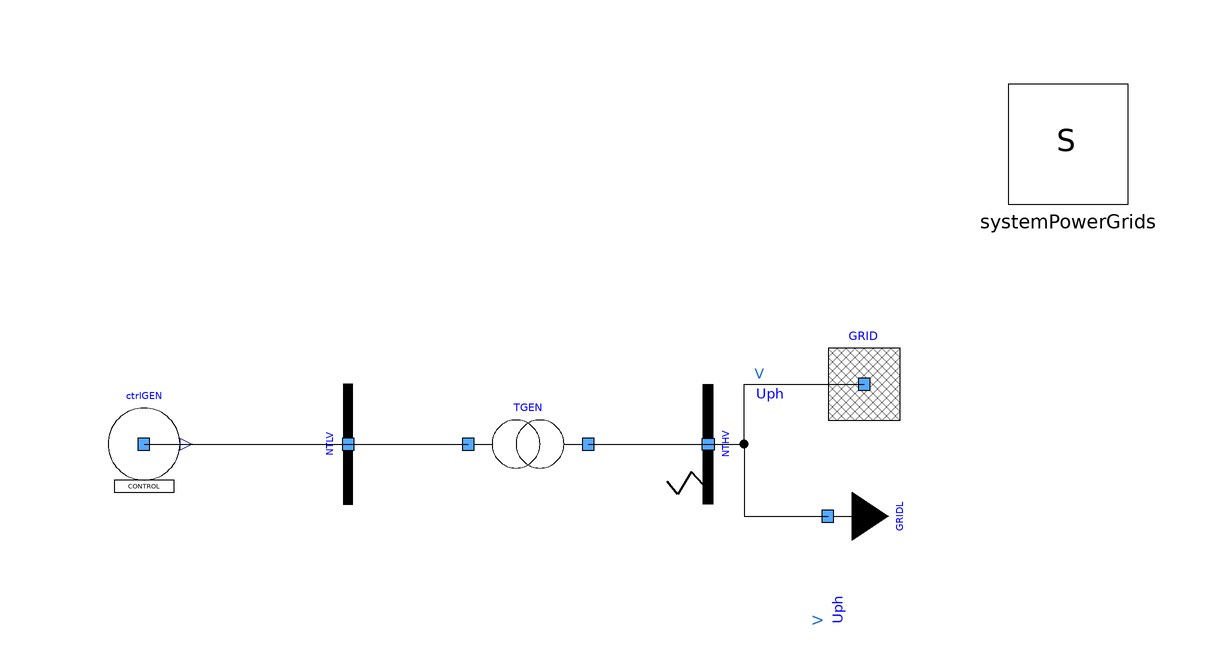

The component connection diagram of the Modelica model below, drawn from its own Placement and Line annotations.

model ControlledGridWithControlledGen "System under automatic control with high-level controlled generator component"
  extends Modelica.Icons.Example;
  inner PowerGrids.Electrical.System systemPowerGrids(initOpt = PowerGrids.Types.Choices.InitializationOption.globalSteadyStateFixedPowerFlow)  annotation(
    Placement(visible = true, transformation(origin = {90, 50}, extent = {{-10, -10}, {10, 10}}, rotation = 0)));
  PowerGrids.Electrical.Buses.Bus NTLV(SNom = 5e+08, UNom = 21000, portVariablesPhases = true, portVariablesPu = true)  annotation(
    Placement(visible = true, transformation(origin = {-30, 0}, extent = {{-10, -10}, {10, 10}}, rotation = 90)));
  PowerGrids.Electrical.Branches.TransformerFixedRatio TGEN(PStartA = 4.75e+08, PStartB = -4.75e+08, QStartA = 1.56e+08, QStartB = -7.6e+07, R = 0.15e-2 * 419 ^ 2 / 500, SNom = 5e+08, UNomA = 21000, UNomB = 419000, UPhaseStartA = 0.161156, UPhaseStartB = 0, UStartA = 0.9917 * 21e3, UStartB = 0.95227 * 380e3, X = 16e-2 * 419 ^ 2 / 500, portVariablesPhases = true, portVariablesPu = true, rFixed = 419 / 21)  annotation(
    Placement(visible = true, transformation(origin = {0, 0}, extent = {{-10, -10}, {10, 10}}, rotation = 0)));
  PowerGrids.Electrical.Buses.EquivalentGrid GRID(R_X = 1 / 10, SNom = 5e+08, SSC = 2.5e+09, UNom = 380000, URef = 1.05 * 380e3, c = 1.1, portVariablesPhases = true, portVariablesPu = true)  annotation(
    Placement(visible = true, transformation(origin = {56, 10}, extent = {{-10, -10}, {10, 10}}, rotation = 0)));
  PowerGrids.Electrical.Loads.LoadImpedancePQ GRIDL(PRefConst = 4.75e+08, QRefConst = 7.6e+07, SNom = 5e+08, UNom = 380000, URef = 1.05 * 380e3, portVariablesPhases = true, portVariablesPu = true)  annotation(
    Placement(visible = true, transformation(origin = {50, -12}, extent = {{-10, -10}, {10, 10}}, rotation = 90)));
  PowerGrids.Electrical.Buses.BusFault NTHV(R = 0.05,SNom = 5e+08, UNom = 380000, UPhaseStart = 0, UStart = 1.050 * 380e3,portVariablesPhases = true, portVariablesPu = true, startTime = 2, stopTime = 2.1)  annotation(
    Placement(visible = true, transformation(origin = {30, 0}, extent = {{-10, 10}, {10, -10}}, rotation = 90)));
  PowerGrids.Examples.Tutorial.GridOperation.Controlled.ControlledGenerator ctrlGEN(AVR(Ka = 150)) annotation(
    Placement(visible = true, transformation(origin = {-64, 0}, extent = {{-10, -10}, {10, 10}}, rotation = 0)));
equation
  connect(NTLV.terminal, TGEN.terminalA) annotation(
    Line(points = {{-30, 0}, {-10, 0}}));
  connect(TGEN.terminalB, NTHV.terminal) annotation(
    Line(points = {{10, 0}, {30, 0}}));
  connect(NTHV.terminal, GRID.terminal) annotation(
    Line(points = {{30, 0}, {36, 0}, {36, 10}, {56, 10}}));
  connect(NTHV.terminal, GRIDL.terminal) annotation(
    Line(points = {{30, 0}, {36, 0}, {36, -12}, {50, -12}}));
  connect(ctrlGEN.terminal, NTLV.terminal) annotation(
    Line(points = {{-64, 0}, {-30, 0}}));
  annotation(
    Icon(coordinateSystem(grid = {0.1, 0.1})),
    Diagram(coordinateSystem(extent = {{-100, -100}, {140, 100}}, grid = {0.5, 0.5})),
    experiment(StartTime = 0, StopTime = 10, Tolerance = 1e-6, Interval = 0.02),
    __OpenModelica_commandLineOptions = "--daeMode --tearingMethod=minimalTearing",
    __OpenModelica_simulationFlags(nls="kinsol", lv="LOG_INIT_HOMOTOPY"));

end ControlledGridWithControlledGen;